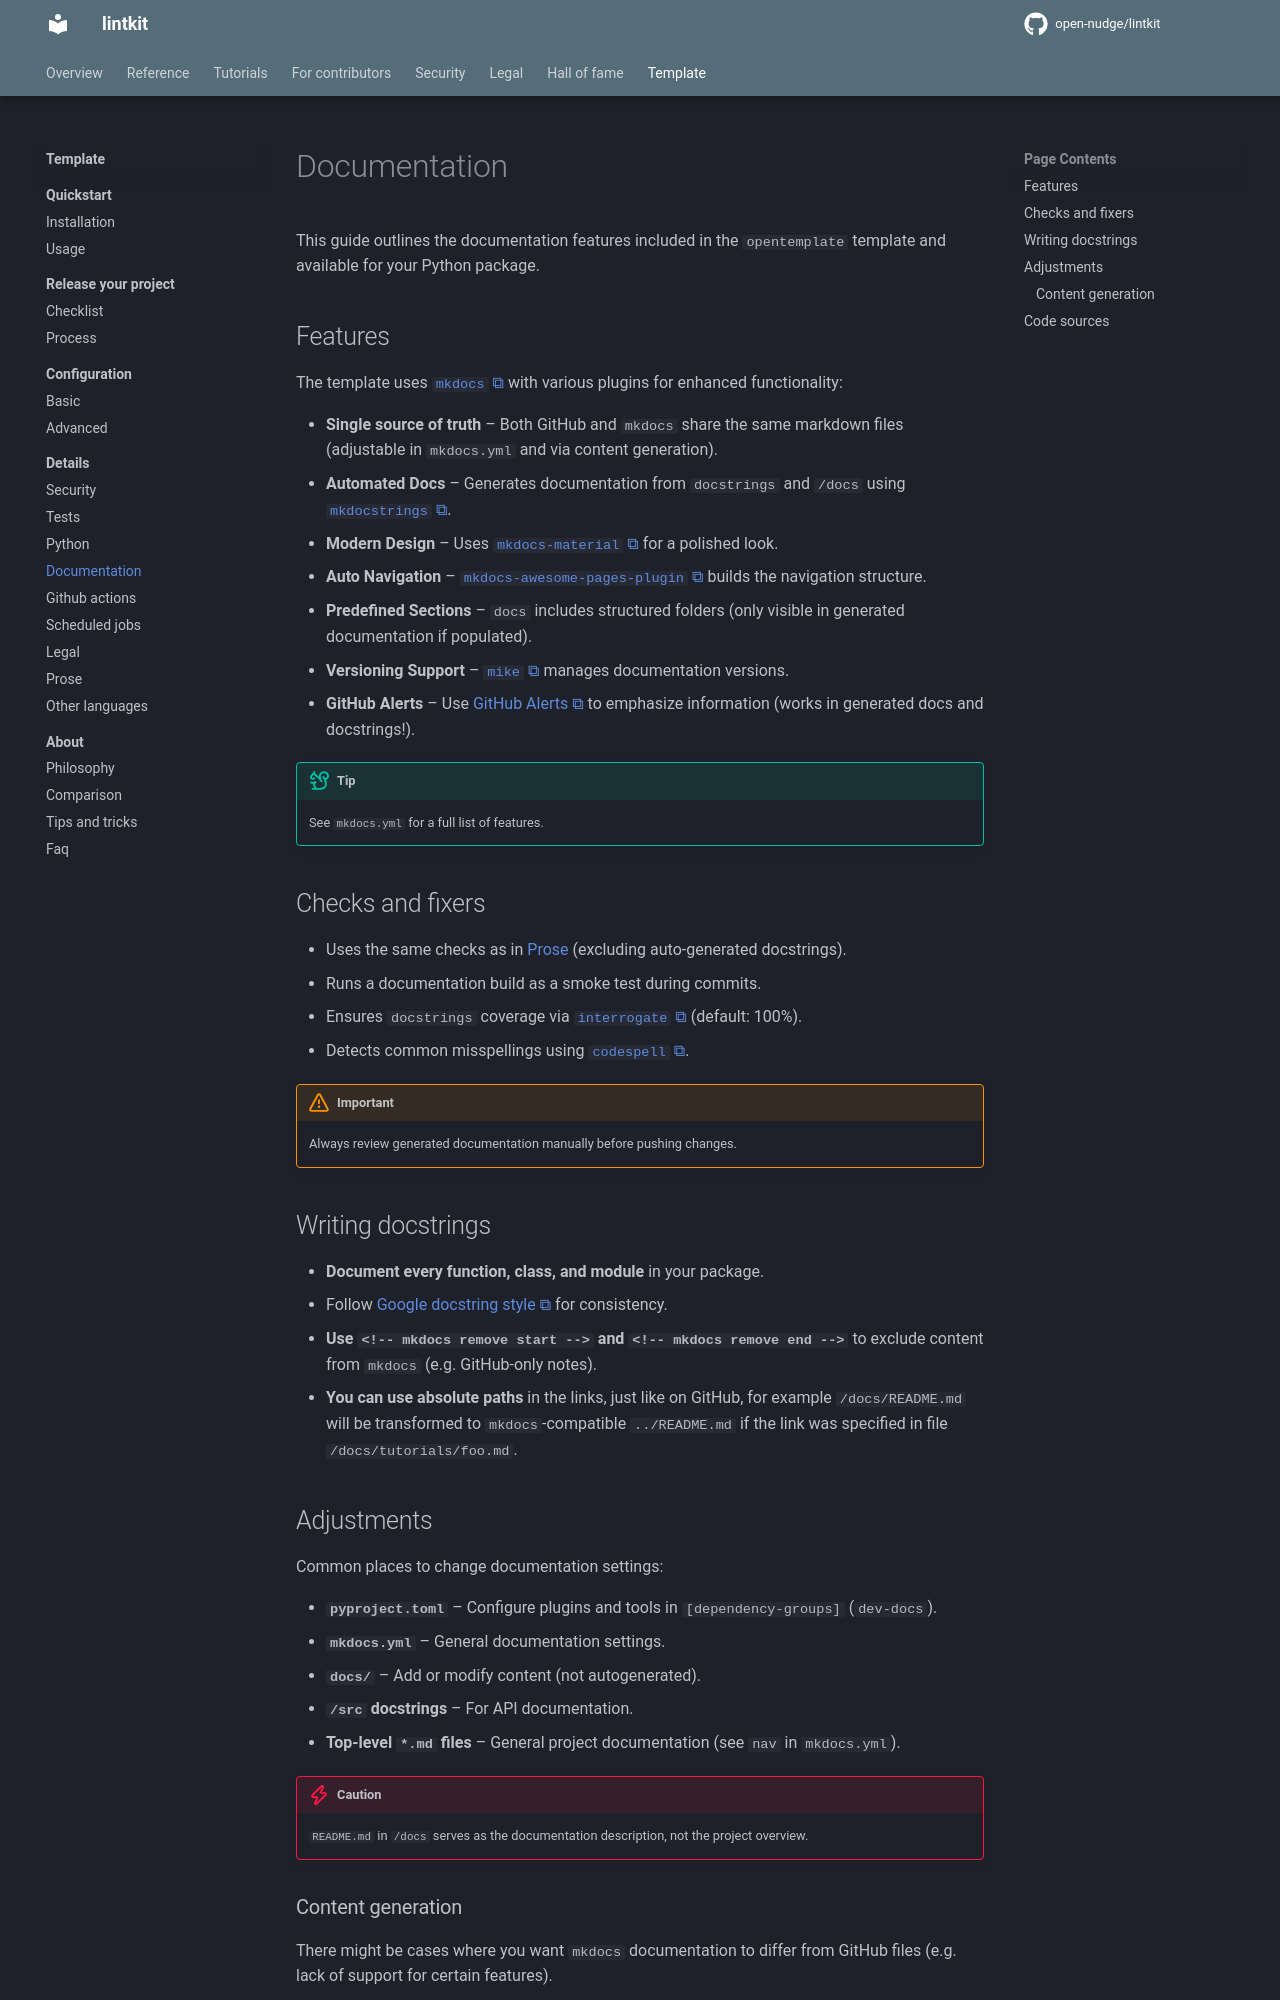

repository: open-nudge/lintkit · page: v0.8/site-4f2b9ac50e4fba0ffa986bc7f7ffbff839b5d78b/template/details/documentation/index.html · generator: mkdocs

<!--
SPDX-FileCopyrightText: © 2025 open-nudge <https://github.com/open-nudge>
SPDX-FileContributor: szymonmaszke <github@maszke.co>

SPDX-License-Identifier: Apache-2.0
-->

# Documentation

This guide outlines the documentation features included in the
`opentemplate` template and available for your Python package.

## Features

The template uses [`mkdocs`](https://github.com/mkdocs/mkdocs)
with various plugins for enhanced functionality:

- __Single source of truth__ – Both GitHub and `mkdocs` share the same
    markdown files (adjustable in `mkdocs.yml` and via content generation).
- __Automated Docs__ – Generates documentation from
    `docstrings` and `/docs` using
    [`mkdocstrings`](https://github.com/mkdocstrings/mkdocstrings).
- __Modern Design__ – Uses [`mkdocs-material`](https://github.com/squidfunk/mkdocs-material)
    for a polished look.
- __Auto Navigation__ – [`mkdocs-awesome-pages-plugin`](https://github.com/lukasgeiter/mkdocs-awesome-pages-plugin)
    builds the navigation structure.
- __Predefined Sections__ – `docs` includes structured folders
    (only visible in generated documentation if populated).
- __Versioning Support__ – [`mike`](https://github.com/jimporter/mike)
    manages documentation versions.
- __GitHub Alerts__ – Use [GitHub Alerts](https://github.blog/changelog/2023-12-14-new-markdown-extension-alerts-provide-distinctive-styling-for-significant-content/)
    to emphasize information (works in generated docs and docstrings!).

> [!TIP]
> See `mkdocs.yml` for a full list of features.

## Checks and fixers

- Uses the same checks as in
    [Prose](prose.md) (excluding auto-generated docstrings).
- Runs a documentation build as a smoke test during commits.
- Ensures `docstrings` coverage via
    [`interrogate`](https://github.com/econchick/interrogate) (default: 100%).
- Detects common misspellings using
    [`codespell`](https://github.com/codespell-project/codespell).

> [!IMPORTANT]
> Always review generated documentation manually before pushing changes.

## Writing docstrings

- __Document every function, class, and module__ in your package.
- Follow [Google docstring style](https://google.github.io/styleguide/pyguide.html#38-comments-and-docstrings)
    for consistency.
- __Use `<!-- mkdocs remove start -->` and `<!-- mkdocs remove end -->`__
    to exclude content from `mkdocs` (e.g. GitHub-only notes).
- __You can use absolute paths__ in the links, just like on GitHub,
    for example `/docs/README.md` will be transformed to `mkdocs`-compatible
    `../README.md` if the link was specified in file `/docs/tutorials/foo.md`.
